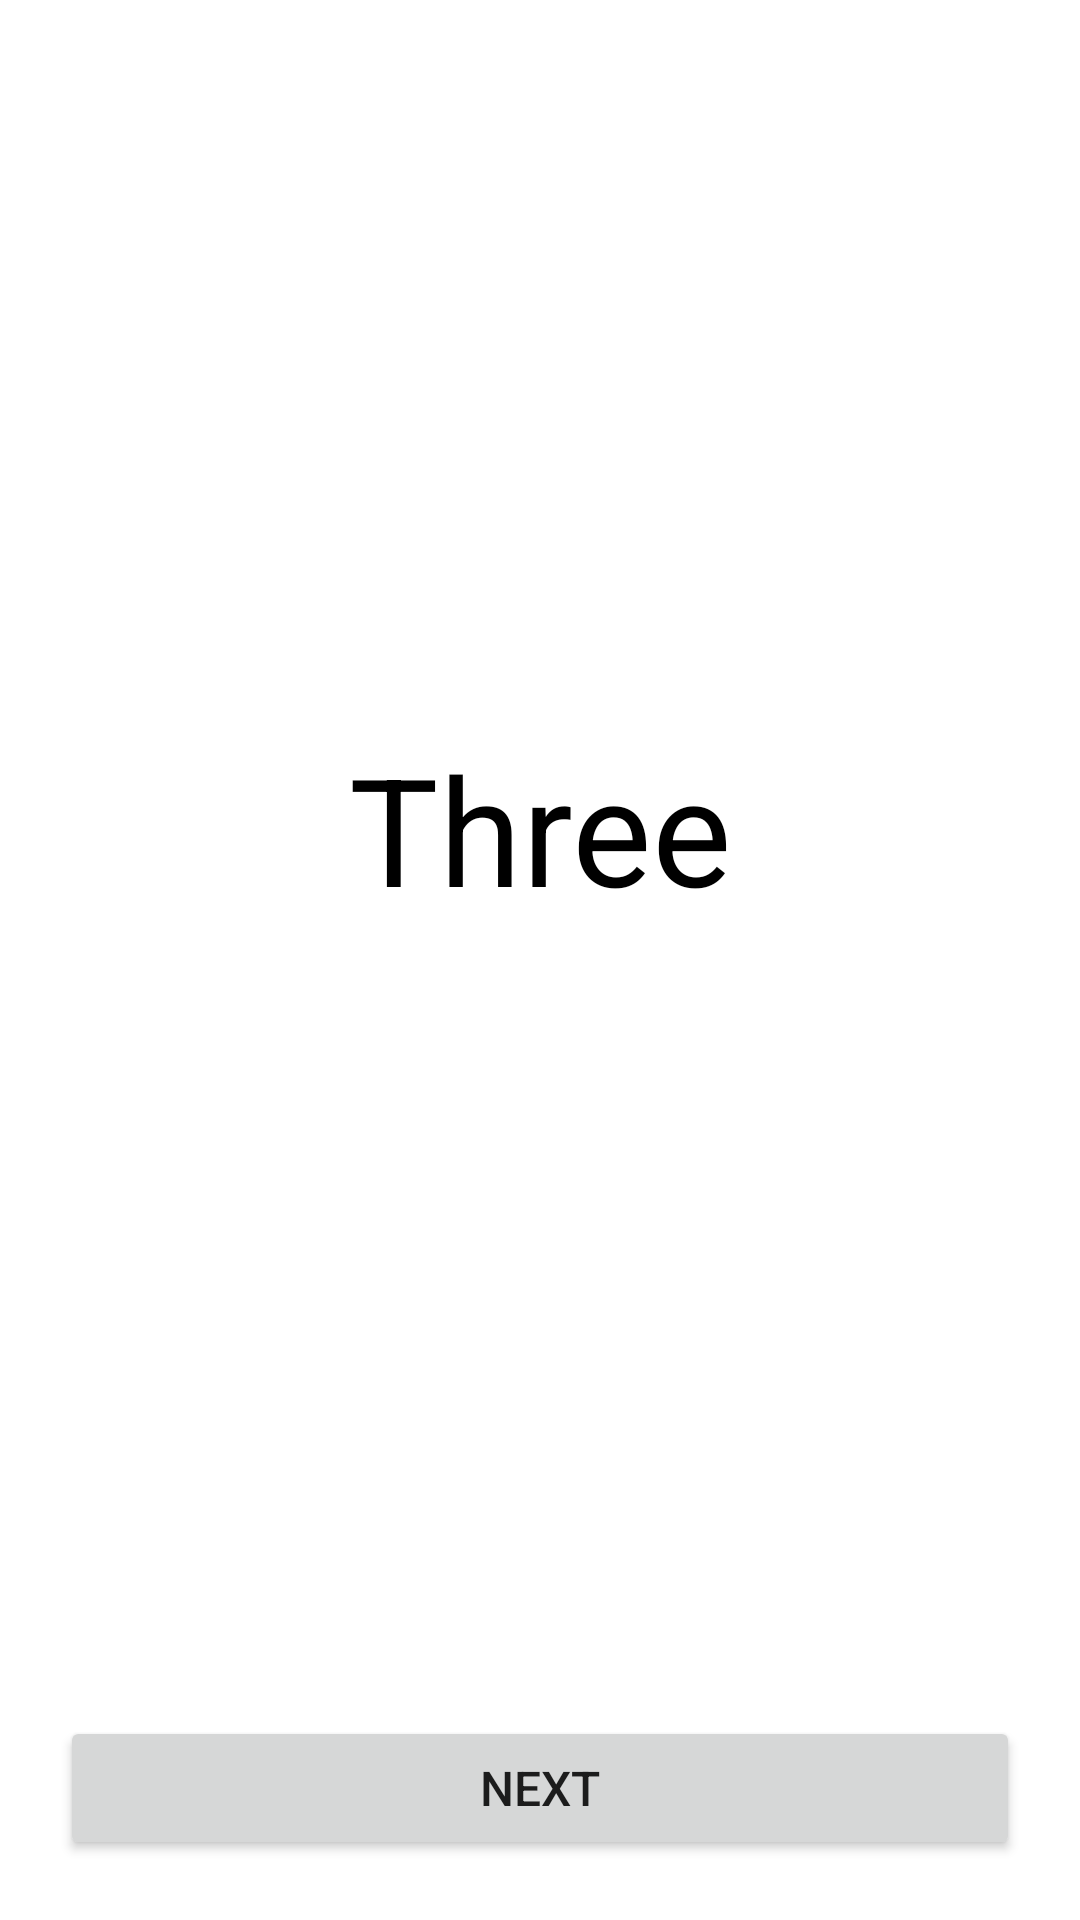

Layout XML and referenced resources for this Android screen:
<!-- AndroidManifest.xml: application theme Theme.Androidscreenshotter -->
<!-- res/layout/fragment_screen_three.xml -->
<?xml version="1.0" encoding="utf-8"?>
<androidx.constraintlayout.widget.ConstraintLayout xmlns:android="http://schemas.android.com/apk/res/android"
    xmlns:app="http://schemas.android.com/apk/res-auto"
    android:layout_width="match_parent"
    android:layout_height="match_parent">

    <TextView
        android:id="@+id/labelTextView"
        android:layout_width="0dp"
        android:layout_height="0dp"
        android:gravity="center"
        android:text="@string/text_three"
        android:textColor="@android:color/black"
        android:textSize="50sp"
        app:layout_constraintBottom_toTopOf="@id/nextButton"
        app:layout_constraintEnd_toEndOf="parent"
        app:layout_constraintStart_toStartOf="parent"
        app:layout_constraintTop_toTopOf="parent" />

    <Button
        android:id="@+id/nextButton"
        android:layout_width="0dp"
        android:layout_height="wrap_content"
        android:layout_margin="20dp"
        android:padding="10dp"
        android:text="@string/text_next"
        android:textSize="16sp"
        app:layout_constraintBottom_toBottomOf="parent"
        app:layout_constraintEnd_toEndOf="parent"
        app:layout_constraintStart_toStartOf="parent"
        app:layout_constraintTop_toBottomOf="@+id/labelTextView" />

</androidx.constraintlayout.widget.ConstraintLayout>
<!-- resources referenced by this layout -->
<resources>
  <string name="text_next">Next</string>
  <string name="text_three">Three</string>
  <style name="Theme.Androidscreenshotter" parent="Theme.MaterialComponents.DayNight.DarkActionBar">
          
          <item name="colorPrimary">@color/purple_500</item>
          <item name="colorPrimaryVariant">@color/purple_700</item>
          <item name="colorOnPrimary">@color/white</item>
          
          <item name="colorSecondary">@color/teal_200</item>
          <item name="colorSecondaryVariant">@color/teal_700</item>
          <item name="colorOnSecondary">@color/black</item>
          
          <item name="android:statusBarColor" tools:targetApi="l">?attr/colorPrimaryVariant</item>
          
      </style>
  <!-- not gathered from this repository: default colours our renderer supplied (Android Studio template values) -->
  <color name="purple_500">#FF6200EE</color>
  <color name="purple_700">#FF3700B3</color>
  <color name="teal_200">#FF03DAC5</color>
  <color name="teal_700">#FF018786</color>
  <color name="black">#FF000000</color>
  <color name="white">#FFFFFFFF</color>
</resources>
